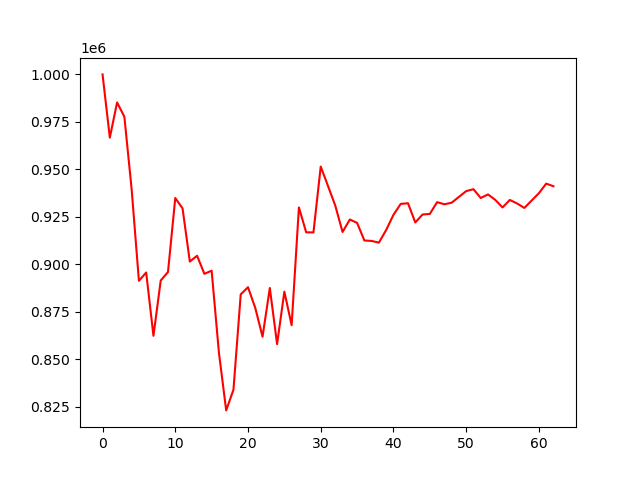

The file beside this chart, header and first rows:
account_value, date, daily_return
1000000, 2024-04-08, 
966712, 2024-04-09, -0.03329
985220, 2024-04-10, 0.01915
977715, 2024-04-11, -0.007618
939562, 2024-04-12, -0.03902
891314, 2024-04-15, -0.05135
895700, 2024-04-16, 0.004921
862388, 2024-04-17, -0.03719
891481, 2024-04-18, 0.03374
895961, 2024-04-19, 0.005025
934921, 2024-04-22, 0.04348
929468, 2024-04-23, -0.005834
901470, 2024-04-24, -0.03012
904516, 2024-04-25, 0.003379
895015, 2024-04-26, -0.0105
896641, 2024-04-29, 0.001818
853589, 2024-04-30, -0.04801
823104, 2024-05-01, -0.03571
833982, 2024-05-02, 0.01322
884185, 2024-05-03, 0.0602
887960, 2024-05-06, 0.00427
877053, 2024-05-07, -0.01228
861903, 2024-05-08, -0.01727
887546, 2024-05-09, 0.02975
857995, 2024-05-10, -0.0333
885627, 2024-05-13, 0.03221
867954, 2024-05-14, -0.01996
929959, 2024-05-15, 0.07144
916870, 2024-05-16, -0.01408
916799, 2024-05-17, -7.720532955646231e-05
951487, 2024-05-20, 0.03784
941247, 2024-05-21, -0.01076
930935, 2024-05-22, -0.01096
917034, 2024-05-23, -0.01493
923602, 2024-05-24, 0.007161
921842, 2024-05-28, -0.001905
912561, 2024-05-29, -0.01007
912322, 2024-05-30, -0.0002615
911428, 2024-05-31, -0.0009798
918103, 2024-06-03, 0.007323
926067, 2024-06-04, 0.008675
931825, 2024-06-05, 0.006217
932166, 2024-06-06, 0.000366
922056, 2024-06-07, -0.01085
926241, 2024-06-10, 0.004539
926538, 2024-06-11, 0.0003205
932734, 2024-06-12, 0.006688
931630, 2024-06-13, -0.001184
932438, 2024-06-14, 0.0008671
935512, 2024-06-17, 0.003297
938552, 2024-06-18, 0.00325
939565, 2024-06-20, 0.001079
934930, 2024-06-21, -0.004933
936807, 2024-06-24, 0.002008
933929, 2024-06-25, -0.003072
929956, 2024-06-26, -0.004255
933896, 2024-06-27, 0.004237
932054, 2024-06-28, -0.001972
929696, 2024-07-01, -0.00253
933597, 2024-07-02, 0.004196
... 3 more rows
